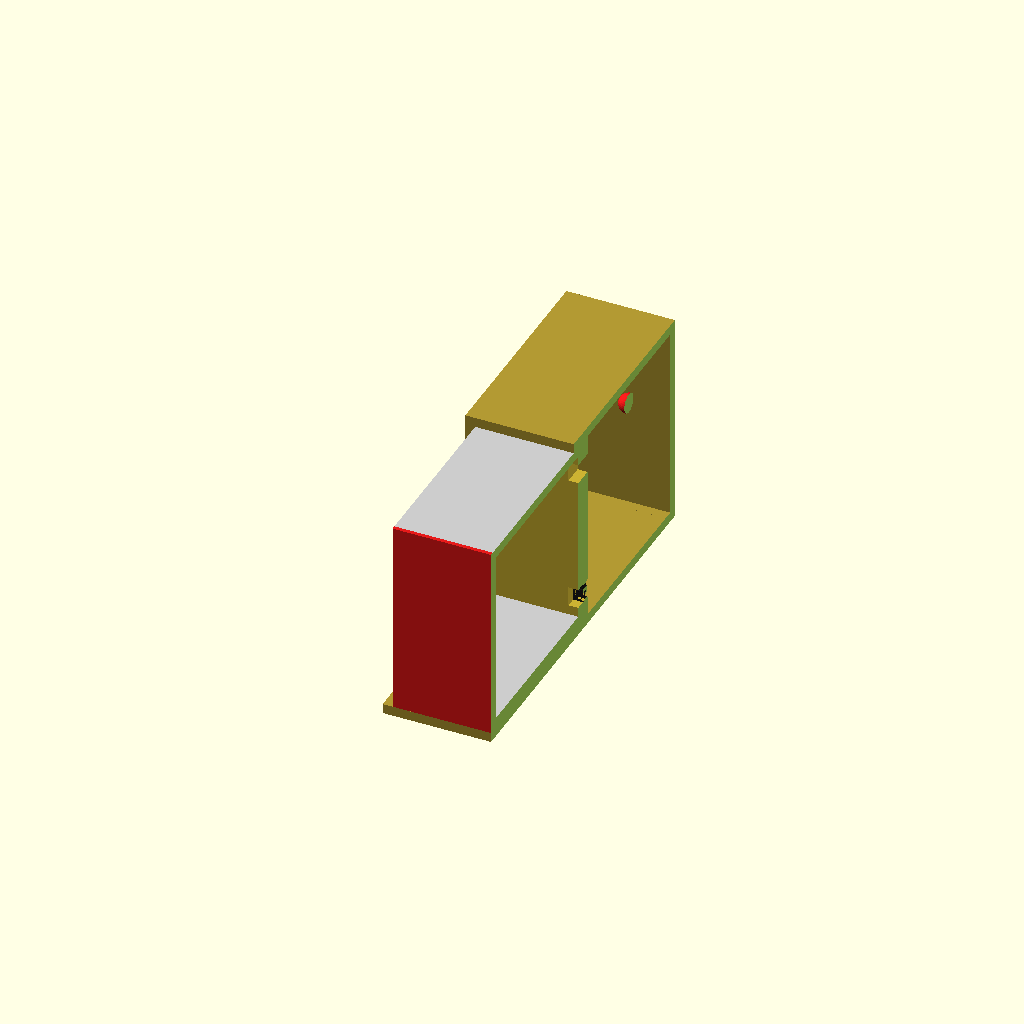
Cell 1 — every parameter at its default value.
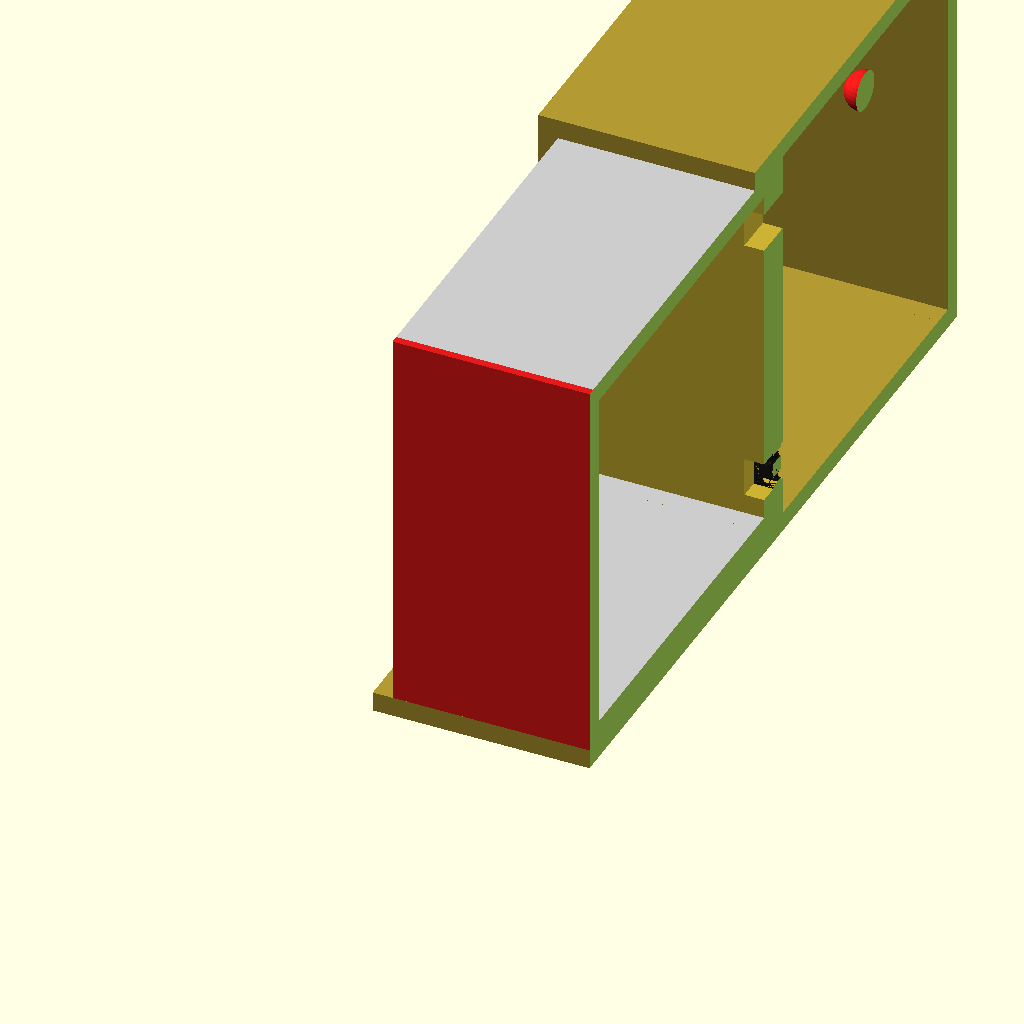
Cell 2: the same model with mm = 2.
All cells are drawn from one camera (rotation 55°, 0°, 25°, orthographic, colour scheme Cornfield), so only the parameter changes between them.
OpenSCAD source file refricat.scad:
//
// Refricat
// A cat climatization system
//

mm = 1.0;
cm = 10*mm;
m  = 100*cm;

fridgel=1*m;
fridgeL=1*m;
fridgeh=1*m;
fridgeW=5*cm;
fridgeXch=2*cm;
insulationW=5*cm;
ventilationW=5*cm;

frigdeColor=[.8,.8,.8];
cardboardColor1=[.8,.7,.2];
cardboardColor2=[.7,.6,.2];

cathouseL=1*m;
cathouseh=1*m;

catdoorW=12*cm;
catdoorh=12*cm;

module fridge_exchanger() {
    color([.9,.1,.1])
    cube([fridgel,fridgeXch,fridgeh]);
}

module fridge_body() {
    color(frigdeColor)
    difference() {
        translate([0,fridgeXch,0])
        cube([fridgel,fridgeL-fridgeXch,fridgeh]);
        translate([fridgeW,fridgeW,fridgeW])
        cube([fridgel-2*fridgeW,fridgeL+2*fridgeW,fridgeh-2*fridgeW]);
    }
}

module ventilo() {
    color([.1,.1,.1])
    translate([ventilationW,2*cm,ventilationW])
    difference() {
        translate([-ventilationW,-2*cm,-ventilationW])
        cube([ventilationW*2,4*cm,ventilationW*2]);
        translate([-ventilationW*1.8,-2*cm,-ventilationW*1.8])
        cube([ventilationW*1.8,3*cm,ventilationW*1.8]);
        for (i=[0:12]) {
            rotate([0,i * 360/12,0])
            rotate([90,0,0])
            translate([3.5*cm,0,0])
            cylinder(8*cm, .8*cm, .8*cm, center = true);
            rotate([0,i * 360/12,0])
            rotate([90,0,0])
            translate([2.5*cm,0,0])
            cylinder(8*cm, .6*cm, .6*cm, center = true);
        }
    }
}

module fridge_door() {
    color(cardboardColor1)
    translate([fridgeW,fridgeL-insulationW,fridgeW])
    difference() {
        union() {
            cube([fridgel-2*fridgeW,insulationW,fridgeh-2*fridgeW]);
            translate([-insulationW,insulationW,-insulationW])
            cube([fridgel,insulationW,fridgeh]);
        };
        translate([fridgel/2-2*insulationW,-insulationW,fridgeW])
        cube([ventilationW*2,4*insulationW,ventilationW*2]);
        translate([ fridgel/2-2*insulationW,
                   -insulationW,
                    fridgeh-fridgeW-4*ventilationW])
        cube([ventilationW*2,4*insulationW,ventilationW*2]);
   }
   translate([fridgel/2-1*insulationW,fridgeL,2*fridgeW])
   ventilo();
}

module fridge() {
    union() {
        fridge_exchanger();
        fridge_body();
        fridge_door();
    }
}


module cathouse_base() {
    color(cardboardColor2)
    translate([-insulationW,0,0])
    cube([fridgel+2*insulationW,fridgeL+cathouseL,insulationW]);
}

module cathouse_hatchL() {
    color(cardboardColor2)
    difference() {
        cube([catdoorW+insulationW,4*catdoorW,catdoorh+2*insulationW]);
        translate([0,-2*insulationW,insulationW])
        cube([catdoorW,4*catdoorW-insulationW,catdoorh]);
    }
}

module cathouse_hatchR() {
    mirror([1,0,0]) cathouse_hatchL();
}


module tempprobe() {
    color([.9,.1,.1])
    sphere(5*cm);
}

module cathouse() {
    union() {
        cathouse_base();
        translate([-insulationW,fridgeL-2*insulationW,insulationW])
        color(cardboardColor2)
        difference() {
            cube([fridgel+2*insulationW,cathouseL+2*insulationW,cathouseh+insulationW]);
            translate([insulationW,-insulationW,0])
            cube([fridgel-2*insulationW,cathouseL+2*insulationW,cathouseh]);
            translate([-fridgel/2,cathouseL-catdoorW,0])
            cube([fridgel*2,catdoorW,catdoorh]);
        }
        translate([fridgel+insulationW,fridgeL+cathouseL-4*catdoorW,0])
        cathouse_hatchL();
        translate([-insulationW,fridgeL+cathouseL-4*catdoorW,0])
        cathouse_hatchR();
        translate([fridgel/2,fridgeL+cathouseL/2,fridgeh-insulationW])
        tempprobe();
    }
}

difference() {
    union() {
        translate([0,0,insulationW]) fridge();
        cathouse();
    }
    translate([fridgel/2,-20*cm,-20*cm])
    cube([fridgel,fridgeL*3,fridgeh*2]);
}
Customizer parameters (derived from the source; name, type, default, range or options):
mm: number, default 1
frigdeColor: vector, default [0.8, 0.8, 0.8]
cardboardColor1: vector, default [0.8, 0.7, 0.2]
cardboardColor2: vector, default [0.7, 0.6, 0.2]
